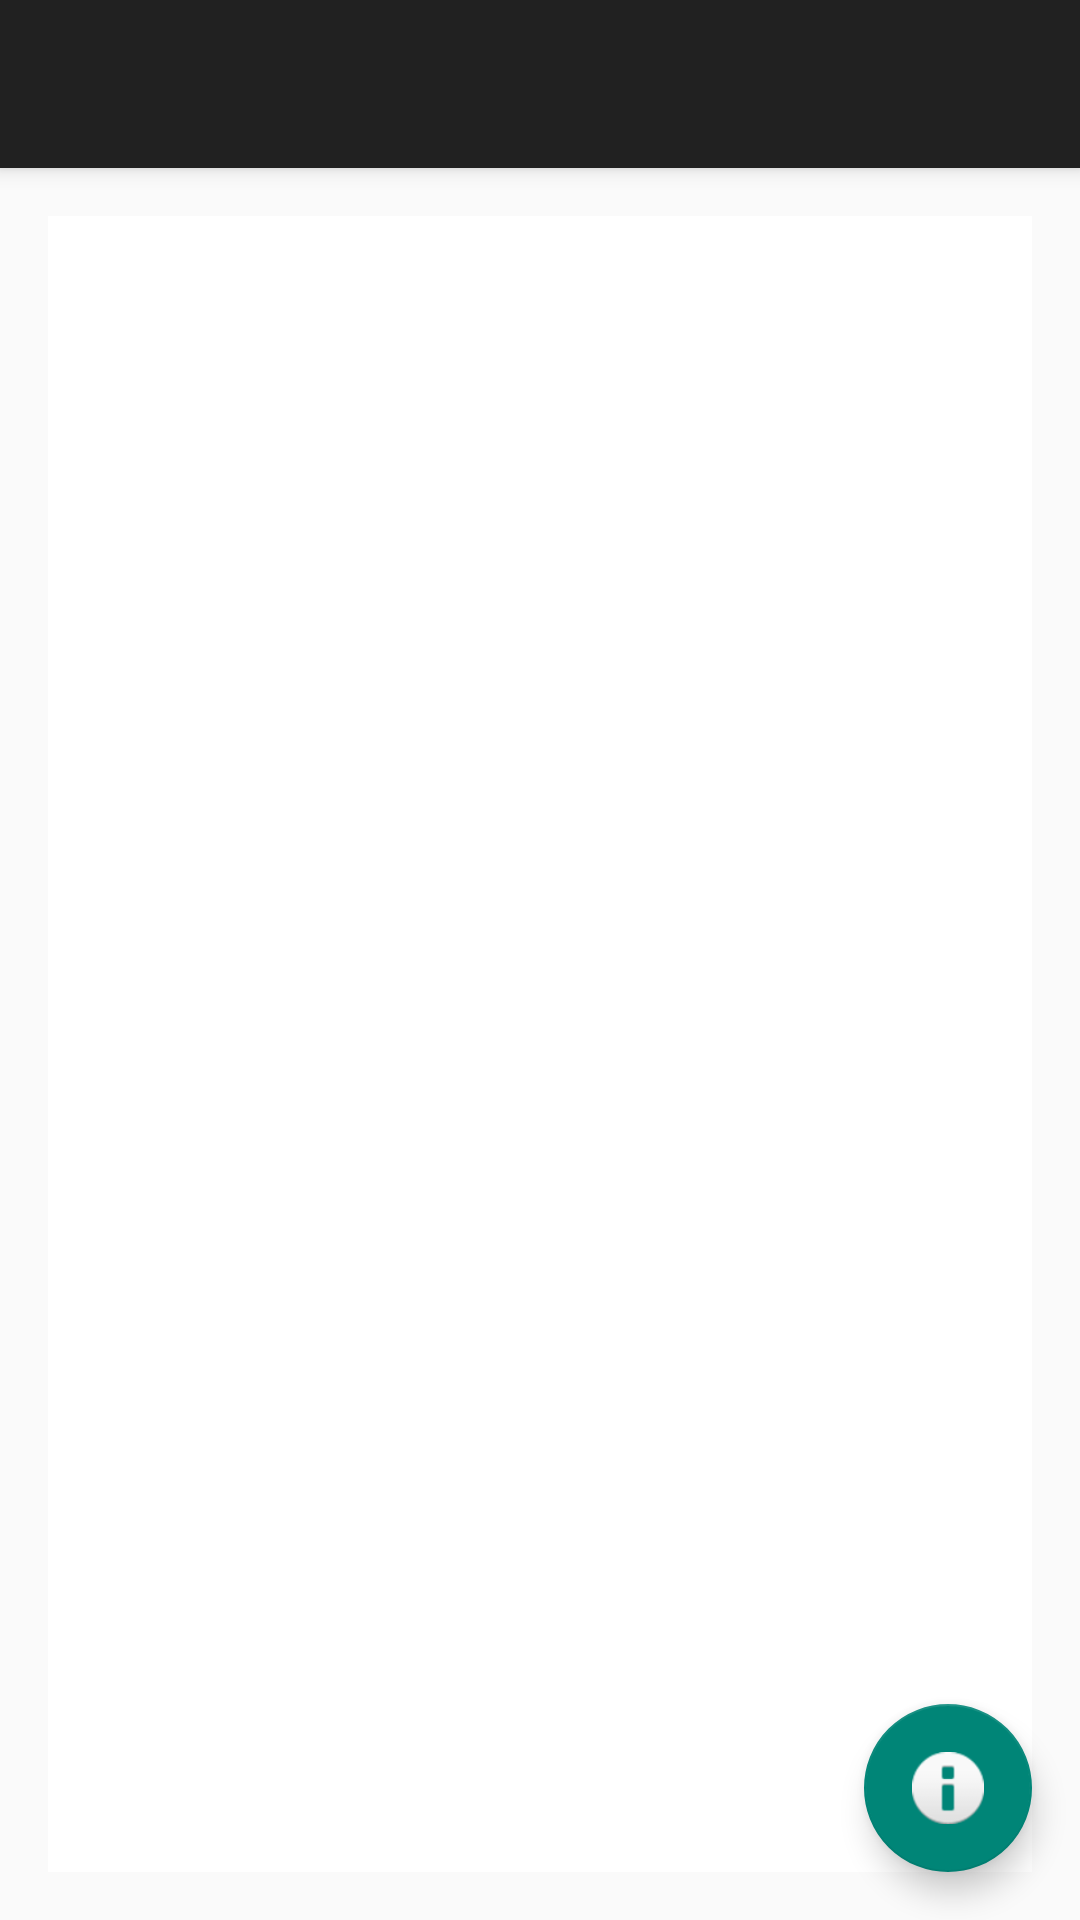

The Android layout XML behind this screen, and the referenced resources:
<!-- AndroidManifest.xml: application theme AppTheme -->
<!-- res/layout/activity_main.xml -->
<?xml version="1.0" encoding="utf-8"?>
<android.support.design.widget.CoordinatorLayout xmlns:android="http://schemas.android.com/apk/res/android"
    xmlns:app="http://schemas.android.com/apk/res-auto"
    xmlns:tools="http://schemas.android.com/tools"
    android:layout_width="match_parent"
    android:layout_height="match_parent"
    android:fitsSystemWindows="true"
    tools:context=".MainActivity">

    <android.support.design.widget.AppBarLayout
        android:id="@+id/appbar"
        android:layout_width="match_parent"
        android:layout_height="wrap_content"
        android:theme="@style/AppTheme.AppBarOverlay">

        <android.support.v7.widget.Toolbar
            android:id="@+id/toolbar"
            android:layout_width="match_parent"
            android:layout_height="?attr/actionBarSize"
            android:background="?attr/colorPrimary"
            app:popupTheme="@style/AppTheme.PopupOverlay" />

    </android.support.design.widget.AppBarLayout>

    <include layout="@layout/content_main" />

    <android.support.design.widget.FloatingActionButton
        android:id="@+id/fab"
        android:layout_width="wrap_content"
        android:layout_height="wrap_content"
        android:layout_gravity="bottom|end"
        android:layout_margin="@dimen/fab_margin"
        android:src="@android:drawable/ic_dialog_info" />

</android.support.design.widget.CoordinatorLayout>
<!-- res/layout/content_main.xml (included above) -->
<?xml version="1.0" encoding="utf-8"?>
<RelativeLayout xmlns:android="http://schemas.android.com/apk/res/android"
    xmlns:app="http://schemas.android.com/apk/res-auto"
    xmlns:tools="http://schemas.android.com/tools"
    android:layout_width="match_parent"
    android:layout_height="match_parent"
    android:paddingBottom="@dimen/activity_vertical_margin"
    android:paddingLeft="@dimen/activity_horizontal_margin"
    android:paddingRight="@dimen/activity_horizontal_margin"
    android:paddingTop="@dimen/activity_vertical_margin"
    app:layout_behavior="@string/appbar_scrolling_view_behavior"
    tools:context=".MainActivity"
    tools:showIn="@layout/activity_main">

    <LinearLayout
        android:id="@+id/conteiner"
        android:layout_width="match_parent"
        android:layout_height="match_parent"
        android:orientation="vertical"
        android:background="#ffffff" />
</RelativeLayout>
<!-- resources referenced by this layout -->
<resources>
  <dimen name="activity_horizontal_margin">16dp</dimen>
  <dimen name="activity_vertical_margin">16dp</dimen>
  <dimen name="fab_margin">16dp</dimen>
  <style name="AppTheme" parent="Theme.AppCompat.Light.DarkActionBar">
  
  
      <item name="android:windowActionBar">false</item>
      <item name="android:windowTitleSize">0dp</item>
  </style>
</resources>
